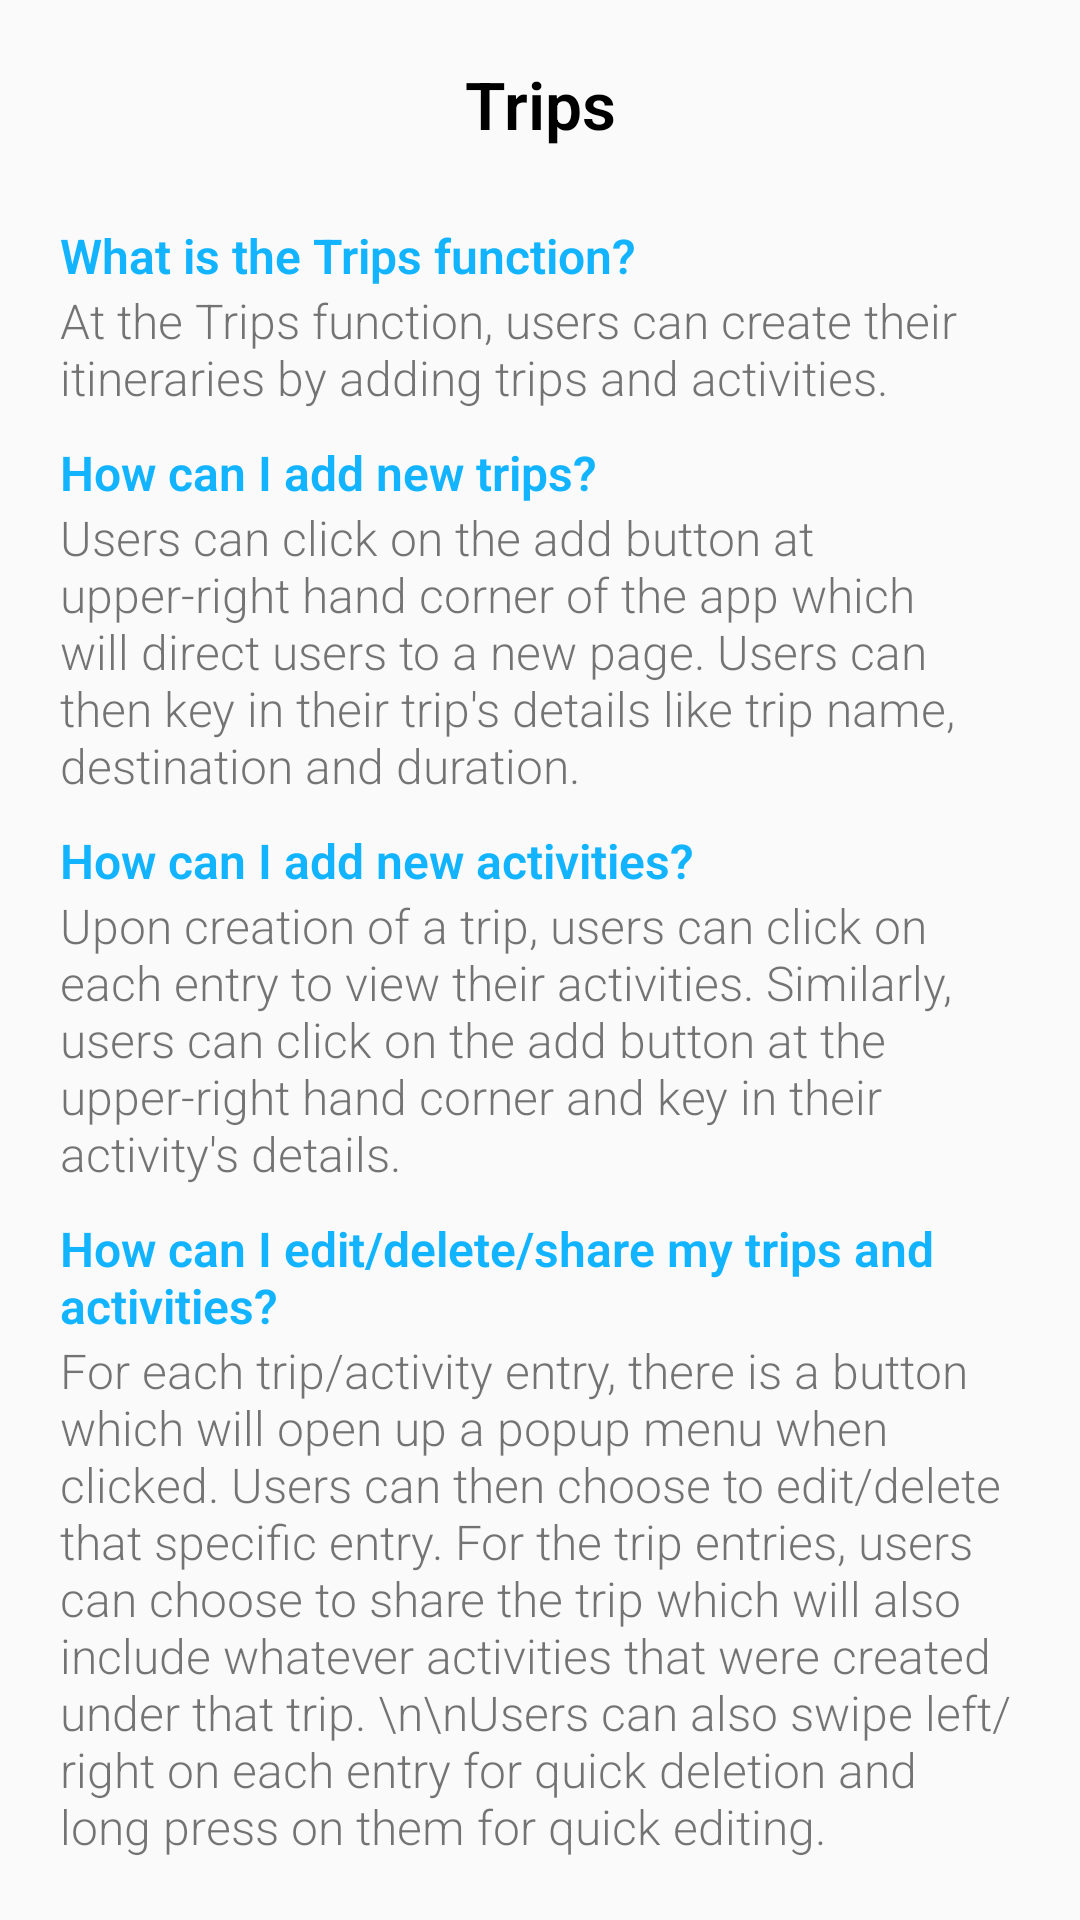

This screen was rendered from an Android layout file. Write that file and the resources it references.
<!-- AndroidManifest.xml: application theme AppTheme -->
<!-- res/layout/activity_about_trips.xml -->
<?xml version="1.0" encoding="utf-8"?>
<LinearLayout
    xmlns:android="http://schemas.android.com/apk/res/android"
    android:layout_width="match_parent"
    android:layout_height="match_parent"
    android:orientation="vertical">

    <TextView
        android:layout_width="match_parent"
        android:layout_height="wrap_content"
        android:fontFamily="sans-serif-light"
        android:text="Trips"
        android:textAlignment="center"
        android:layout_marginLeft="20dp"
        android:layout_marginTop="20dp"
        android:layout_marginRight="20dp"
        android:textStyle="bold"
        android:textColor="@color/black"
        android:textSize="22dp">

    </TextView>

    <androidx.core.widget.NestedScrollView
        android:layout_width="match_parent"
        android:layout_height="wrap_content"
        android:layout_marginTop="15dp">

        <LinearLayout
            android:layout_width="match_parent"
            android:layout_height="match_parent"
            android:orientation="vertical">

            <TextView
                android:layout_width="match_parent"
                android:layout_height="wrap_content"
                android:fontFamily="sans-serif-light"
                android:text="What is the Trips function?"
                android:textAlignment="textStart"
                android:layout_marginLeft="20dp"
                android:layout_marginTop="10dp"
                android:layout_marginRight="20dp"
                android:textColor="@color/diaryColor"
                android:textSize="16dp"
                android:textStyle="bold">

            </TextView>

            <TextView
                android:layout_width="match_parent"
                android:layout_height="wrap_content"
                android:fontFamily="sans-serif-light"
                android:text="At the Trips function, users can create their itineraries by adding trips and activities."
                android:textAlignment="textStart"
                android:layout_marginLeft="20dp"
                android:layout_marginTop="0dp"
                android:layout_marginRight="16dp"
                android:textSize="16dp">

            </TextView>

            <TextView
                android:layout_width="match_parent"
                android:layout_height="wrap_content"
                android:fontFamily="sans-serif-light"
                android:text="How can I add new trips?"
                android:textAlignment="textStart"
                android:layout_marginLeft="20dp"
                android:layout_marginTop="10dp"
                android:layout_marginRight="20dp"
                android:textColor="@color/diaryColor"
                android:textSize="16dp"
                android:textStyle="bold">

            </TextView>

            <TextView
                android:layout_width="match_parent"
                android:layout_height="wrap_content"
                android:fontFamily="sans-serif-light"
                android:text="Users can click on the add button at upper-right hand corner of the app which will direct users to a new page. Users can then key in their trip's details like trip name, destination and duration."
                android:textAlignment="textStart"
                android:layout_marginLeft="20dp"
                android:layout_marginTop="0dp"
                android:layout_marginRight="20dp"
                android:textSize="16dp">

            </TextView>

            <TextView
                android:layout_width="match_parent"
                android:layout_height="wrap_content"
                android:fontFamily="sans-serif-light"
                android:text="How can I add new activities?"
                android:textAlignment="textStart"
                android:layout_marginLeft="20dp"
                android:layout_marginTop="10dp"
                android:layout_marginRight="20dp"
                android:textColor="@color/diaryColor"
                android:textSize="16dp"
                android:textStyle="bold">

            </TextView>

            <TextView
                android:layout_width="match_parent"
                android:layout_height="wrap_content"
                android:layout_marginLeft="20dp"
                android:layout_marginTop="0dp"
                android:layout_marginRight="20dp"
                android:fontFamily="sans-serif-light"
                android:text="Upon creation of a trip, users can click on each entry to view their activities. Similarly, users can click on the add button at the upper-right hand corner and key in their activity's details."
                android:textAlignment="textStart"
                android:textSize="16dp">

            </TextView>

            <TextView
                android:layout_width="match_parent"
                android:layout_height="wrap_content"
                android:fontFamily="sans-serif-light"
                android:text="How can I edit/delete/share my trips and activities?"
                android:textAlignment="textStart"
                android:layout_marginLeft="20dp"
                android:layout_marginTop="10dp"
                android:layout_marginRight="20dp"
                android:textColor="@color/diaryColor"
                android:textSize="16dp"
                android:textStyle="bold">

            </TextView>

            <TextView
                android:layout_width="match_parent"
                android:layout_height="wrap_content"
                android:fontFamily="sans-serif-light"
                android:text="For each trip/activity entry, there is a button which will open up a popup menu when clicked. Users can then choose to edit/delete that specific entry. For the trip entries, users can choose to share the trip which will also include whatever activities that were created under that trip. \n\nUsers can also swipe left/right on each entry for quick deletion and long press on them for quick editing."
                android:layout_marginLeft="20dp"
                android:layout_marginTop="0dp"
                android:layout_marginRight="20dp"
                android:textSize="16dp">

            </TextView>
        </LinearLayout>


    </androidx.core.widget.NestedScrollView>



</LinearLayout>
<!-- resources referenced by this layout -->
<resources>
  <color name="black">#000000</color>
  <color name="diaryColor">#12B4FF</color>
  <style name="AppTheme" parent="Theme.AppCompat.Light.NoActionBar">
          
          <item name="colorPrimary">@color/diaryColor</item>
          <item name="colorPrimaryDark">@color/black</item>
          <item name="colorAccent">@color/colorAccent</item>
      </style>
  <color name="colorAccent">#03DAC5</color>
</resources>
